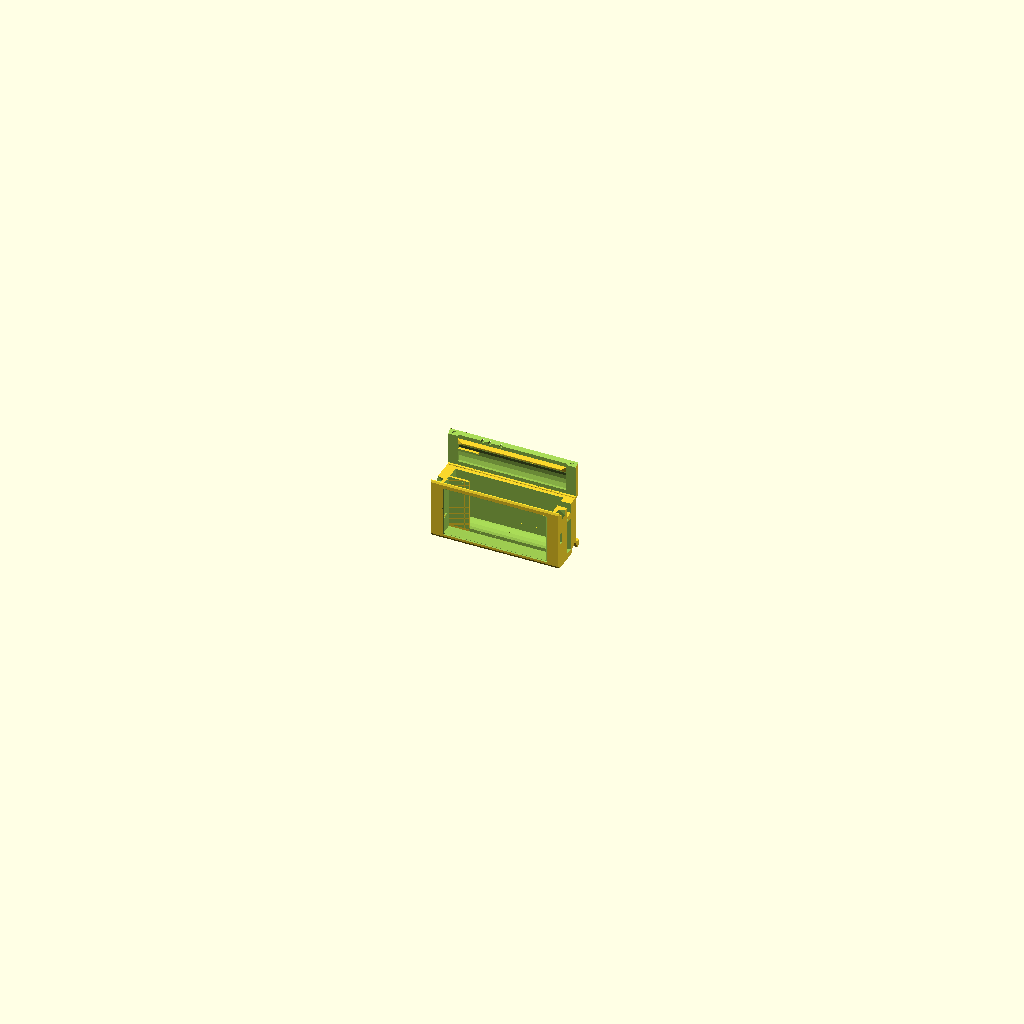
Cell 1 — every parameter at its default value.
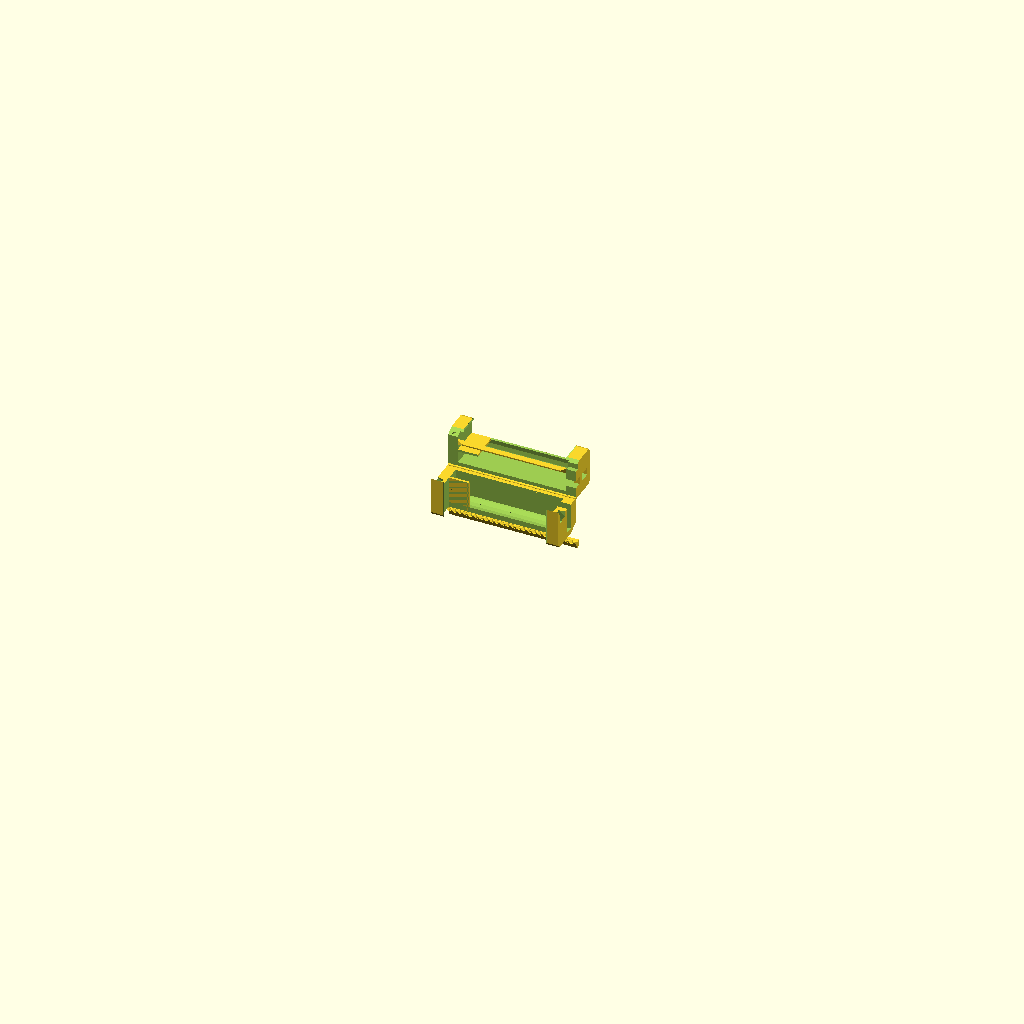
Cell 2 — PHONE_W set to 154, the other parameters unchanged.
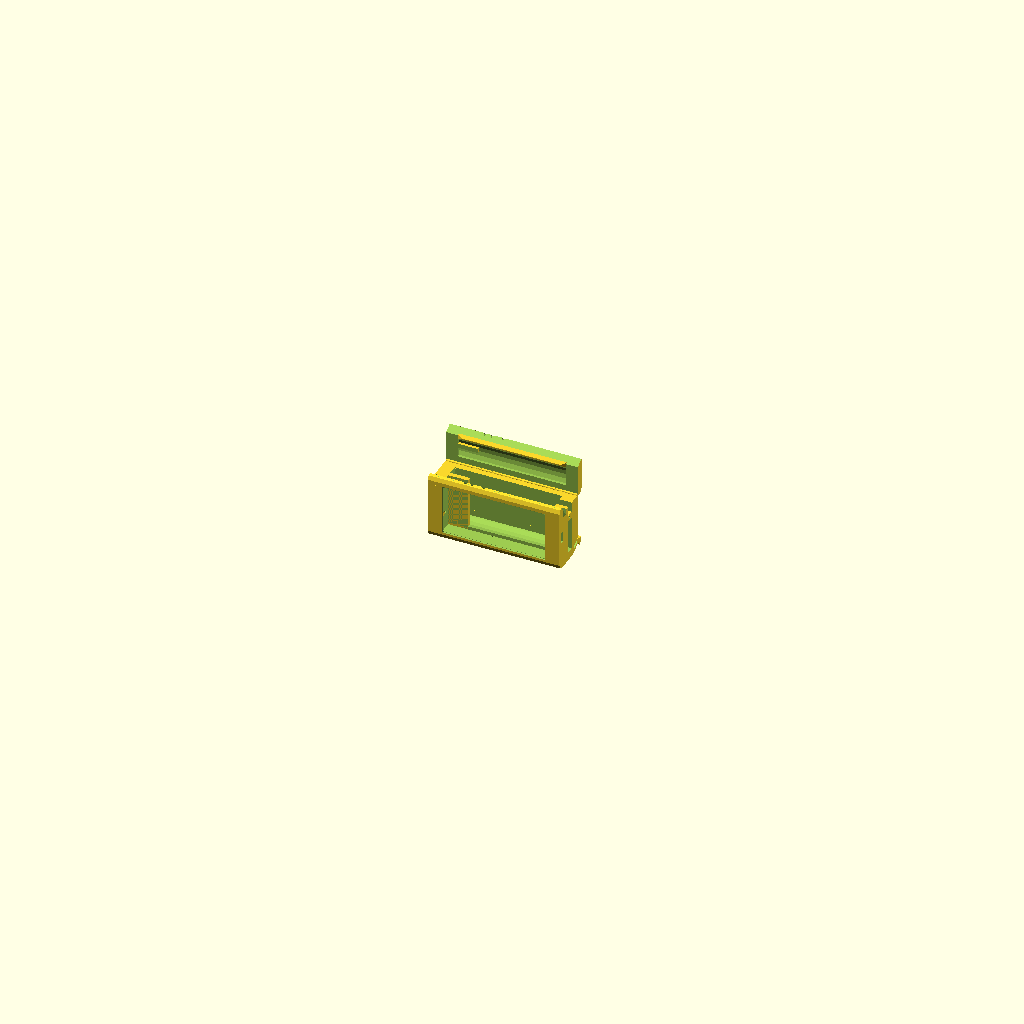
Cell 3: the same model with WALL = 7.
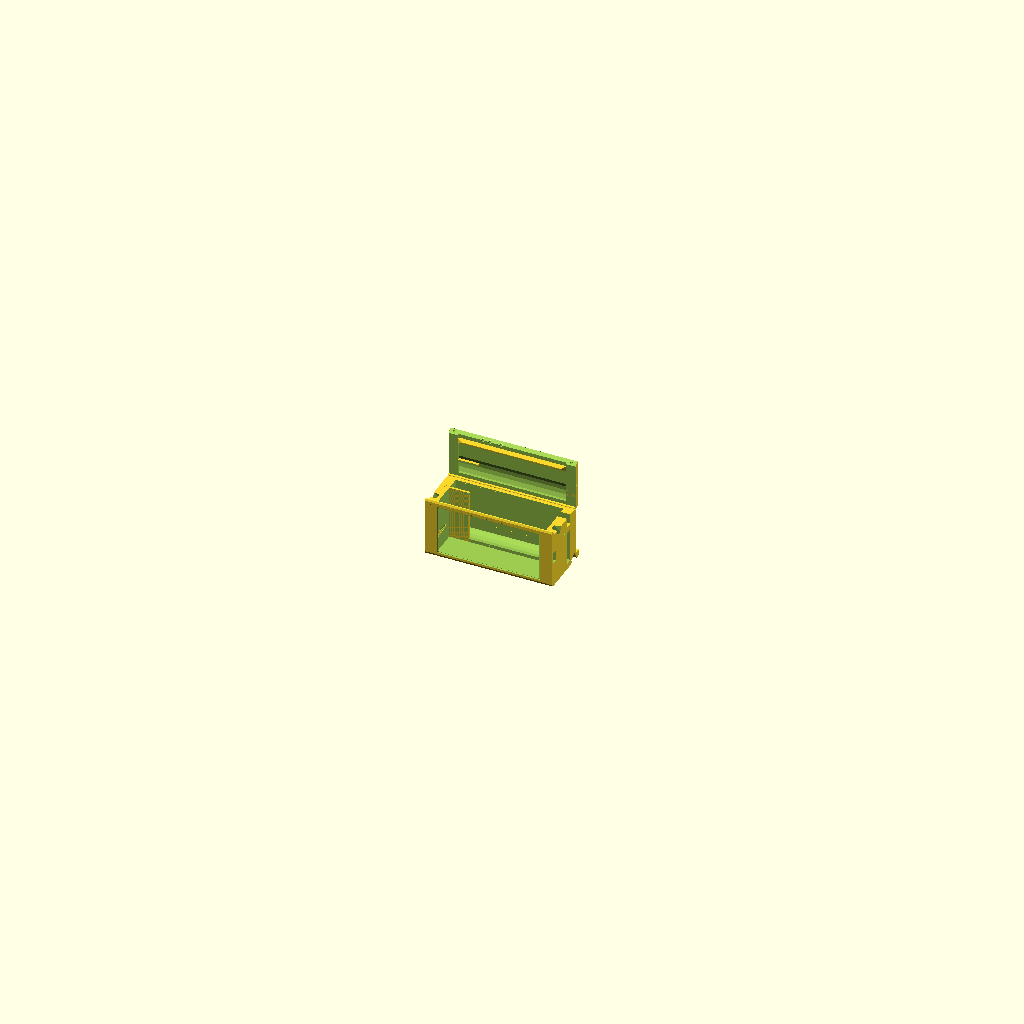
Cell 4 — CASE_TH set to 42, the other parameters unchanged.
All cells are drawn from the same view direction (rotation 55°, 0°, 25°, orthographic, colour scheme Cornfield), but the view is re-fitted for each cell, so position and scale can differ between cells as well as the parameter.
Source of the model, 3d-printing/2025-12-14--phone-mini-boombox/phone-mini-boombox-v3.scad:
use <../chamferer.scad>
use <../hinge4.scad>

BATT_L              = 146           +1;
BATT_W              = 108           +0.2;
BATT_TH             =  39           -2;

PHONE_L             = 163           +.3;
PHONE_W             =  77;
WALL                =   3.5;

L                   = PHONE_L+WALL*2 + (BATT_W-77)              -28;
W                   = BATT_W+WALL*2;
TH                  = 9 + BATT_TH + 14.2 + WALL*2               - 5;
CH                  = WALL*1.25;

CASE_BORDER         =   4;
CASE_L              = PHONE_L + CASE_BORDER*2;
CASE_W              = PHONE_W + CASE_BORDER*2;
CASE_TH             =  21;
CASE_Y              =   1.2;

BANK_PLAY           =   0.2 + .2;
BANK_LENGTH         =  86.5 + BANK_PLAY + 1.4;
BANK_WIDTH          =  30.0 + BANK_PLAY;
BANK_D              =  54.0;
BANK_HEIGHT         = 137.5 + BANK_PLAY + 1  +1;

BANK_LENGTH_ADJ     =  -0.5;
BANK_POS_Z_ADJ      =   1;
BANK_POS_Y_ADJ      =  -0.7;

BOOMBOX_DY          =   1;
BOOMBOX_XZ          = WALL*2.7;
BOOMBOX_XX          =  24;

BOOMBOX_H           = BANK_LENGTH + BOOMBOX_XZ;
BOOMBOX_W           = CASE_Y+CASE_TH + BANK_WIDTH + BOOMBOX_DY + WALL -2 +1  +3.9 +1;
BOOMBOX_L           = CASE_L + WALL*2 + BOOMBOX_XX;

HINGE_D             =   4;
HINGE_Z             =  73    + 4.6;
HINGE_Y             = BOOMBOX_W - BOOMBOX_DY - HINGE_D/2;
HINGE_L             = BOOMBOX_L;
HINGE_PLAY          =   0.25;
HINGE_NB_LAYERS     =  24;
HINGE2_L            = BOOMBOX_L;

HANDLE_AXIS_D1      =   3.2                             +.6;
HANDLE_AXIS_D2      =   2.2                             +.3;

PAD_POS_X           = (WALL*2 + BOOMBOX_XX/2) *.5;
PAD_D               =   3;

FOOT_W              =  15;
FOOT_ANGLE          =  90;

SNAPPER_D           =   4                  -.2  -.1  -.1;

ATOM                =   0.02;
FN                  = $preview? 8 : 60;
PLAY                =   0.1;

$fn = FN;

module screen_cavity(l, th, w) {
    fn = $preview ? 8 : 120;
    ch = 3.5;
    hbor = 1;
    vbor = 2;

    // phone
    chamferer(ch, fn=fn)
    translate([-hbor, 0, -vbor])
    cube([l + hbor*2, th, w + vbor*2]);

    // screen clearance external chamfer
    translate([0, -th*2+ATOM -.4, 0])
    chamferer(ch, fn=fn)
    chamferer(.5, tool="cube", shrink=false)
    translate([-hbor, 0, -vbor])
    cube([l + hbor*2, th*2, w + vbor*2]);

    // screen hole
    translate([0, -th/2, 0])
    chamferer(ch/2+.3 -.7, fn=fn)
    chamferer(ch/2+.3, tool="cube", grow=false)
    translate([-hbor, 0, -vbor])
    cube([l + hbor*2, th, w + vbor*2]);
}

module phone_cavity(back_extension=0) {
    l = PHONE_L;
    w = PHONE_W;
    th = 9;
    ch = 3.5;
    // case
    bor =  CASE_BORDER;
    cy  =  1.2;
    cth = CASE_TH;
    xz  =  5.5;
    xy =   2;

    translate([-l/2, 0, 0]) {
        // screen
        translate([0, 0, -1])
        screen_cavity(l, th, w);

        // buttons clearance
        x = 26;
        dx = 44;
        for (x=[8, 19, 37])
            translate([26+x, -1 + 6.5, 0])
            cylinder(d=5, h=CASE_W*3);

        // USB clearance
        pl = 18;
        translate([l/2, 1 + 1.5, w/2-pl/2])
        cube([l, th, pl]);

        // chamber
        reserve = .33;
        difference() {
            translate([-bor - reserve, cy, -bor])
            cube([l + bor*2 + reserve*2, cth+back_extension, w + bor*2]);

            // alignment pads
            r = 3;
            z = 20;
            for (x=[l + bor + r, -r - bor]) {
                difference() {
                    hull() {
                        translate([x, 0, z-3])
                        rotate([90, 0, 0])
                        cylinder(r=r, h=cth, $fn=60, center=true);

                        translate([x, 0, z+3])
                        rotate([90, 0, 0])
                        cylinder(r=r, h=cth, $fn=60, center=true);

                        translate([x, 0, z])
                        rotate([90, 0, 0])
                        cylinder(r=r-reserve, h=cth*2, $fn=60, center=true);

                        translate([x, -r/2, z])
                        rotate([90, 0, 0])
                        cylinder(r=r, h=cth*2, $fn=60, center=true);
                    }

                    for (dz=[-3-r : .4 : 3+r])
                        translate([x, 0, z+dz])
                         cube([10, cth*2, .1], center=true);
                }
            }
        }

        // reinforcement cracks
        rth = 2;
        if (!$preview)
        for (x=[l + bor + rth -.6, -bor-rth +.6])
            for (y=[0 : .4 : cth+back_extension])
                translate([x-rth/2, y+cy, 20-5])
                cube([rth, .1, 10]);


        // hinge cavity
        translate([-bor - reserve, cy+xy, -bor-xz + 2 +.2])
        cube([l + bor*2 + reserve*2, cth-xy+back_extension, xz+ATOM]);
    }
}

module power_bank(w=BANK_WIDTH, l=BANK_LENGTH, d=BANK_D, h=BANK_HEIGHT,
                  with_extension=false) {
    // battery
    translate([-BANK_POS_Z_ADJ, 0, 0])
    intersection() {
        hull() {
            dd=(l - d)/2 + BANK_LENGTH_ADJ;
            fn = $preview ? 24 : 180;
            translate([-dd, 0, 0]) cylinder(d=d, h=h, $fn=fn);
            translate([+dd, 0, 0]) cylinder(d=d, h=h, $fn=fn);
        }
        cube([l*2, w, h*4], center=true);
    }

    // cables clearance
    if (with_extension) difference() {
        translate([0, 0, h])
        cube([l - 6,12, h], center=true);

        // shave power button clearance, lower side
        gap = 6;
        translate([-l/2 + 28-2, 0, h*1.5+ATOM + gap])
        cube([10, 12*2, h], center=true);

        // shave power button clearance, upper side
        translate([-l/2 +1+3-ATOM, 0, h*1.5+ATOM])
        cube([2, 12*2, h], center=true);
    }

/*
    // reinforcement cracks
    dy = WALL + BOOMBOX_XX/2 -2  -4;
    th = 0.1;
    for (x=[-5+.25: .3 + th : 5])
        translate([-l/2 + 28-2 +x, -6 -3*4, h+2 +4])
        cube([th, 12 + 6*4, dy-2]);
*/
    }

module cavity() {
    dx = (CASE_L - BANK_HEIGHT)/2;
    dy = CASE_TH + CASE_Y;
    dz = (PHONE_W - BANK_LENGTH)/2;
    pb_dy = -2;
    h=(CASE_L - BANK_HEIGHT);

    phone_tune_z = -5.5/2;

    difference() {
        union() {
            w = BANK_WIDTH/2 + dy + pb_dy;
            l =  BANK_LENGTH/2 + dz;

            translate([0, BANK_POS_Y_ADJ, 0])
            {
                // power bank
                translate([-BANK_HEIGHT/2 + dx, w, l])
                rotate([0, 90, 0])
                power_bank(with_extension=true);

                // cable stash
                translate([-BANK_HEIGHT/2 + dx -h, w, l])
                rotate([0, 90, 0])
                power_bank(h=h*2);
            }

            // phone
            translate([0, ATOM, 1.5 + phone_tune_z])
            phone_cavity(back_extension=BANK_WIDTH/5.45);
        }

        // separator
        translate([-BANK_HEIGHT*1.5 + dx, BANK_WIDTH/4 + dy + pb_dy, dz-BANK_LENGTH/2])
                cube([BANK_HEIGHT,
                      WALL, BANK_LENGTH*2]);
        if(0)
        translate([-BANK_HEIGHT*.5 + dx - WALL, BANK_WIDTH/4 + dy + pb_dy, dz-BANK_LENGTH/2])
                cube([WALL, BANK_WIDTH, BANK_LENGTH*2]);
    }
}

module pad(scale_z=.5) {
    hull() for (kx=[-1, 1])
        translate([kx * 3, 0, 0])
        scale([1, 1, scale_z])
        sphere(d=PAD_D);
}

module handle_axis_holes() {
    dx = (WALL*2 + BOOMBOX_XX)/4;
    for (z_d_c=[[-22+1.08, HANDLE_AXIS_D1, 1.8*2, true],
                [4+.3,     HANDLE_AXIS_D2, 2.2, false]])
    for (k=[-1, 1]) {
        z = z_d_c[0];
        d = z_d_c[1];
        kd = z_d_c[2];
        c = z_d_c[3];
        d2 = d*kd;
        translate([(CASE_L/2 + dx)*k, -HINGE_Y + BOOMBOX_W/2, z]) {
            rotate([0, 90, 0])  {
                // through hole
                translate([0, 0, k*2])
                cylinder(d=d, h=dx*2, center=true, $fn=20);

                // reinforcement cracks rings
                if (!$preview) {
                    for (d2=[d : .3+.2 +1 -.5: d2]) {
                        difference() {
                            cylinder(d=d2+.2, h=dx*2, center=true, $fn=20);
                            cylinder(d=d2, h=dx*2.5, center=true, $fn=20);
                        }
                    }
                }
            }
        }
        
/*
        // reinforcement cracks
        if (!$preview && c) {
            for (x=[-BOOMBOX_L/2+WALL*1, BOOMBOX_L/2 - WALL*3]) {
                th = .1;
                for(kz=[-1, 1])
                for(dz=[d2/2 : .3 + th : d2/2 + 2]) {
                    l = BOOMBOX_W;
                    m = 1.3;
                    translate([x, -HINGE_Y -HINGE_D/4 +m, z+dz*kz -.05])
                    cube([WALL*2, l-m*2, th]);
                }                    
            }
        }
*/
    }
}

module boombox_0(upper=false) {
    difference() {
        dz = (PHONE_W - BANK_LENGTH)/2;
        xz = BOOMBOX_XZ;
        h  = BOOMBOX_H;
        xx = BOOMBOX_XX;
        dy = BOOMBOX_DY;
        z  = dz - xz/2 -1.25;
        l = BOOMBOX_L;
        w = BOOMBOX_W;
        translate([0, -HINGE_Y, -HINGE_Z]) {

            difference() {
                // box
                chamferer(CH, tool="cylinder-x", fn=FN)
                translate([-l/2, -dy, z])
                cube([l, w, h]);

                // slanted bottom-back corner 70°
                py = 20-2;
                translate([0, -dy+w-py, z])
                rotate([30, 0, 0])
                translate([-l, -5, -w*2])
                cube([l*2, w*2, w*2]);

                // cavity
                cavity();
            }
        }

        // hinge clearance
        translate([0, -.25, 0])
        rotate([-45, 0, 0])
        translate([-BOOMBOX_L, 0, 0])
        cube([BOOMBOX_L*2, HINGE_D*sqrt(2), HINGE_D*sqrt(2)]);

        translate([0, HINGE_D/2, 0])
        cube([HINGE_L+HINGE_PLAY*2, HINGE_D, HINGE_D  + HINGE_PLAY*2], center=true);

        // handle axis
        handle_axis_holes();

        // finger grooves
        d = 6;
        if (!upper)
        for (kx=[1, -1]) hull() for (dy=[-4.5, 4.5])
            translate([BOOMBOX_L/2 * kx, -BOOMBOX_W * .69 + dy, 0])
            rotate([0, -50, 0])
            scale([1.5*2, 1, 4])
            sphere(d=d, $fn=4);
    }
}

module partitioner(upper=false) {
    h = BOOMBOX_H*2;
    shift = (upper ? PLAY : -PLAY);
    translate([0, 0, -h + shift])
    cylinder(d=1000, h=h);

    // slanted front
    a = 30;
    translate([0, -BOOMBOX_W + CH + 2 + shift + sin(a)*WALL*1.5, -PLAY])
    rotate([a, 0, 0])
    translate([-BOOMBOX_L, -BOOMBOX_W, 0])
    cube([BOOMBOX_L*2, BOOMBOX_W, BOOMBOX_H]);

    // snappers
    d = SNAPPER_D;
    for (k=[-1, 1]) {
        translate([(CASE_L/2 + (WALL + BOOMBOX_XX/2)/2)*k,
                   -BOOMBOX_W + CH + 2 + shift,
                   d]) {
            hull() for (i=[-1,1]) {
                translate([i*1, 0, 0])
                sphere(d=d + (upper?PLAY*2:0));
            }
        }
    }
}

module boombox_1() {
    difference() {
        union() {
            // lower
            intersection() {
                boombox_0();
                partitioner();
            }

            // upper
            rotate([-90, 0, 0])
            union() {
                difference() {
                    boombox_0(true);
                    partitioner(true);
                }
                
                // wedge
                l = CASE_L+1  -15;
                l2 = CASE_L+1  -1;
                th = 3      +2          -4;
                th2 = 6     +2;
                y = 17.5                -2.5;
                z = -.1     +3;
                hull() {
                    translate([0, - HINGE_Y + y, -z])
                    translate([-l/2, -th/2, 0])
                    cube([l, th, 6+z]);

                    translate([0, - HINGE_Y + y, -1.9])
                    translate([-l2/2, -th2/2, 2])
                    cube([l2, th2, 2.2]);
                    }
            }
        }

        // hinge cavity
        rotate([0, 90, 0])
        cylinder(d=HINGE_D+HINGE_PLAY*2, h=HINGE_L+HINGE_PLAY*2, center=true);
    }

    // hinge
    rotate([0, 90, 0])
    scale([1, 1, CROSSCUT ? -1 : 1]) translate([0, 0, -HINGE_L/2])
    hinge4(thickness=HINGE_D, arm_length=HINGE_D/2 + HINGE_PLAY*2,
           total_height=HINGE_L,
           nb_layers=HINGE_NB_LAYERS * ($preview ? 2 : 1),
           angle=90, extra_angle=0);
}

module foot() {
    a = -120 + FOOT_ANGLE;

    rotate([0, 90, 0])
    scale([1, 1, -1]) translate([0, 0, -HINGE2_L])
    rotate([0, 0, 180+60])
    hinge4(thickness=HINGE_D, arm_length=HINGE_D + HINGE_PLAY*2,
           total_height=HINGE2_L,
           nb_layers=HINGE_NB_LAYERS * ($preview ? 2 : 1),
           angle=180 +a,
           with_plate=false);

    // rotating foot
    l = 15 + 4.65;
    h = l*sin(30);
    intersection() {
        difference() {
            hull() {
                rotate([a - 210, 0, 0])
                translate([0, -l, -HINGE_D/2])
                cube([HINGE2_L, l-HINGE_D, HINGE_D]);

                rotate([a + 120, 0, 0])
                translate([0, -HINGE_D/2 - HINGE_PLAY/2, -l*sin(30) - HINGE_D/2 +.27])
                cube([HINGE2_L, ATOM, h-HINGE_D*.4]);
            }

            // gripping groove
            d = 3;
            r = l - HINGE_D/2;
            rotate([a + 120, 0, 0])
            rotate([30, 0, 0])
            translate([0, -r, 0])
            translate([0, d/2, -HINGE_D*.6])
            rotate([45, 0, 0])
            translate([-HINGE2_L/2, -d/2, -d/2])
            cube([HINGE2_L*2, d, d]);

            // chamfer corner
            rotate([a + 120, 0, 0])
            rotate([30, 0, 0])
            translate([0, -r, 0])
            translate([0, d/2, -HINGE_D*.6])
            rotate([45, 0, 0])
            translate([-HINGE2_L/2, -d/2*-1.5, -d/2*-1])
            cube([HINGE2_L*2, d, d]);
        }

        rotate([a - 210, 0, 0])
        translate([0, -FOOT_W, -FOOT_W])
        cube([HINGE2_L, FOOT_W*2, FOOT_W*2]);
    }
    
    // pad
    rotate([a + 120, 0, 0]) {
        for (x=[PAD_POS_X, HINGE2_L-PAD_POS_X])
            translate([x, -l*.3, -h-HINGE_D/2+.2])
            pad();
    }
}

module foot_cut() {
    // rotating chamber
    w = FOOT_W*2 + .9;
    rotate([30, 0, 0])
    translate([-HINGE_PLAY, -w/2, -HINGE_D/2 - HINGE_PLAY])
    cube([HINGE2_L+HINGE_PLAY*2, w, HINGE_D + HINGE_PLAY*3.2]);
}

module boombox() {
    // body w/o foot
    difference() {
        translate([0, 0, HINGE_Z])
        boombox_1();
        
        translate([-HINGE2_L + BOOMBOX_L/2, 0, 0])
        foot_cut();
    }

    // foot
    scale([CROSSCUT ? 1 : -1, 1, 1])
    translate([-HINGE2_L + BOOMBOX_L/2, 0, 0])
    foot();

    // pads
    translate([0, -HINGE_Y, 0]) {
        dx = PAD_POS_X;
        z  = (PHONE_W - BANK_LENGTH)/2 - BOOMBOX_XZ/2 -1.25;
        for (k=[1, -1]) {
            color("red") {
                side = -BOOMBOX_L/2 + dx;
                y = -BOOMBOX_DY + CH*1.25;
                translate([side*k, y, z]) pad();

                y2 = -BOOMBOX_DY + BOOMBOX_W * .735     +.85 +.15       -.085  -.1;
                translate([side*k, y2, z + .9 +         .75 +.07])
                rotate([30, 0, 0])
                pad(scale_z=.95);
            }
        }
    }
}

module final_rotate() {
    if ($preview && !CROSSCUT)
        children();
    else
        translate([0, 0, BOOMBOX_L/2])
        rotate([0, -90, 0])
        rotate([0, CROSSCUT ? 180 : 0, 0])
        children();
}

CROSSCUT            = !true;

difference() {
    final_rotate()
    boombox();

    // cross-cut
    if (CROSSCUT)
        translate([0, 0, 21.5 +2]) cylinder(d=1000, h=BOOMBOX_L);
}
Customizer parameters (derived from the source; name, type, default, range or options):
PHONE_W: number, default 77
WALL: number, default 3.5
CASE_BORDER: number, default 4
CASE_TH: number, default 21
CASE_Y: number, default 1.2
BANK_D: number, default 54
BANK_LENGTH_ADJ: number, default -0.5
BANK_POS_Z_ADJ: number, default 1
BANK_POS_Y_ADJ: number, default -0.7
BOOMBOX_DY: number, default 1
BOOMBOX_XX: number, default 24
HINGE_D: number, default 4
HINGE_PLAY: number, default 0.25
HINGE_NB_LAYERS: number, default 24
PAD_D: number, default 3
FOOT_W: number, default 15
FOOT_ANGLE: number, default 90
ATOM: number, default 0.02
PLAY: number, default 0.1
